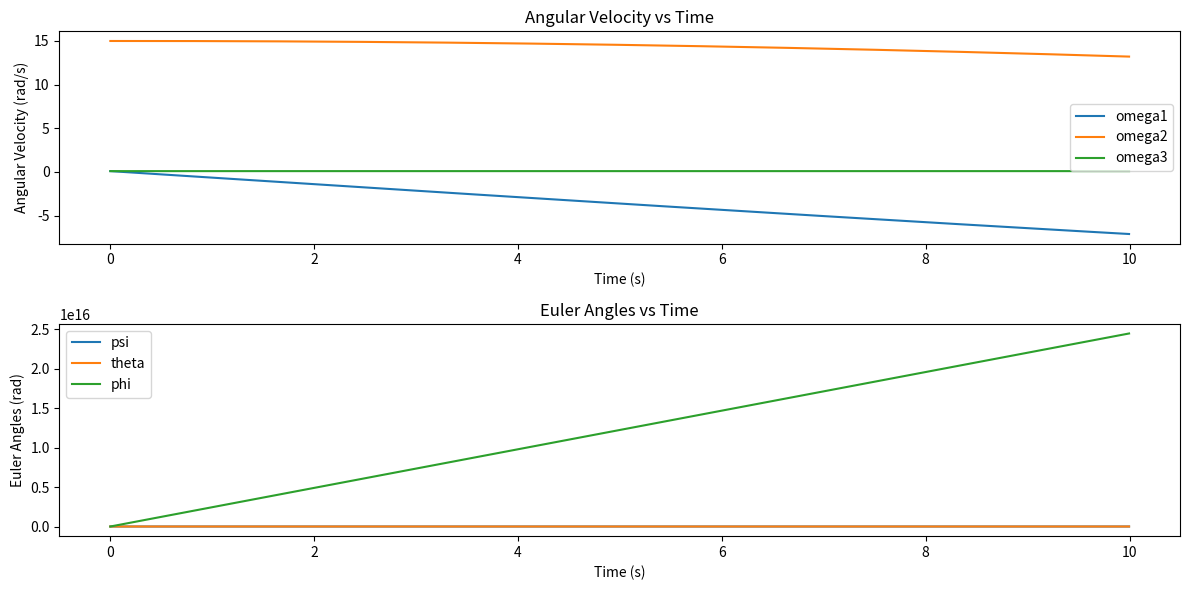
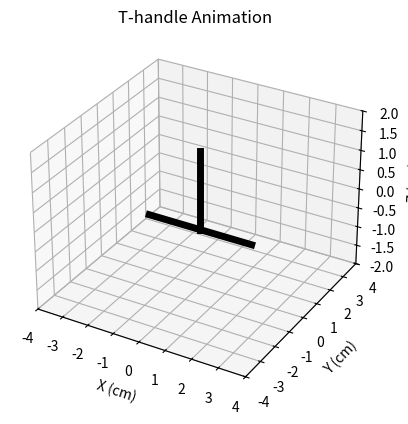

Write the Python code that produced these figures, in order.
import numpy as np
from scipy.integrate import solve_ivp
import matplotlib.pyplot as plt

# Define the physical parameters
lambda1 = 0.2  # kg-m^2
lambda3 = 0.3  # kg-m^2
lambda2 = lambda1  # kg-m^2

# Simulation parameters
tf = 10  # s
dt = 0.005  # s
tsim = np.arange(0, tf, dt)  # s
tol = 1e-6

# Initial conditions
omega10 = 0.1  # rad/s
omega20 = 15  # rad/s
omega30 = 0.1  # rad/s
psi0 = 0  # rad
theta0 = 90 * np.pi / 180  # rad
phi0 = 0  # rad

Y0 = [omega10, omega20, omega30, psi0, theta0, phi0]

def euler_eqs(t, Y):
    omega1, omega2, omega3, psi, theta, phi = Y

    # Euler's equations of motion for a rigid body
    omega1_dot = ((lambda2 - lambda3) / lambda1) * omega2 * omega3
    omega2_dot = ((lambda3 - lambda1) / lambda2) * omega1 * omega3
    omega3_dot = ((lambda1 - lambda2) / lambda3) * omega1 * omega2

    # Print sin(theta) to see the issue
    sin_theta = np.sin(theta)
    print(f"t = {t:.3f}, sin(theta) = {sin_theta:.6f}")

    # Angular velocity kinematics for Z-X-Z sequence
    if lambda1 == lambda2:
        psi_dot = (1 - lambda3/lambda1)*omega3
        theta_dot = 0
        phi_dot = (lambda3*omega3)/(lambda1*np.cos(theta))
    else:
        psi_dot = omega1 / np.sin(theta)
        theta_dot = omega2 * np.cos(psi) - omega3 * np.sin(psi)
        phi_dot = (omega2 * np.sin(psi) + omega3 * np.cos(psi)) / np.sin(theta)

    return [omega1_dot, omega2_dot, omega3_dot, psi_dot, theta_dot, phi_dot]

# Solve the ODEs
sol = solve_ivp(euler_eqs, [0, tf], Y0, t_eval=tsim, atol=tol, rtol=tol)

# Extract results
omega1, omega2, omega3 = sol.y[0], sol.y[1], sol.y[2]
psi, theta, phi = sol.y[3], sol.y[4], sol.y[5]

# Plot the results
plt.figure(figsize=(12, 6))

plt.subplot(2, 1, 1)
plt.plot(sol.t, omega1, label='omega1')
plt.plot(sol.t, omega2, label='omega2')
plt.plot(sol.t, omega3, label='omega3')
plt.xlabel('Time (s)')
plt.ylabel('Angular Velocity (rad/s)')
plt.title('Angular Velocity vs Time')
plt.legend()

plt.subplot(2, 1, 2)
plt.plot(sol.t, psi, label='psi')
plt.plot(sol.t, theta, label='theta')
plt.plot(sol.t, phi, label='phi')
plt.xlabel('Time (s)')
plt.ylabel('Euler Angles (rad)')
plt.title('Euler Angles vs Time')
plt.legend()

plt.tight_layout()
plt.show()

import numpy as np
import matplotlib.pyplot as plt
from matplotlib.animation import FuncAnimation

def animate_t_handle(psi, theta, phi, dt):
    # Specify dimensions for the T-handle
    LAG = 0.5  # cm
    LBC = 4  # cm
    LAD = 2  # cm

    # Initialize arrays to store the T-handle's orientation and key points
    e1 = np.zeros((3, len(psi)))
    e2 = np.zeros((3, len(psi)))
    e3 = np.zeros((3, len(psi)))
    xA, yA, zA = np.zeros(len(psi)), np.zeros(len(psi)), np.zeros(len(psi))
    xB, yB, zB = np.zeros(len(psi)), np.zeros(len(psi)), np.zeros(len(psi))
    xC, yC, zC = np.zeros(len(psi)), np.zeros(len(psi)), np.zeros(len(psi))
    xD, yD, zD = np.zeros(len(psi)), np.zeros(len(psi)), np.zeros(len(psi))

    # Calculate the orientation of the T-handle over time
    for k in range(len(psi)):
        R1 = np.array([[np.cos(psi[k]), np.sin(psi[k]), 0],
                       [-np.sin(psi[k]), np.cos(psi[k]), 0],
                       [0, 0, 1]])
        R2 = np.array([[1, 0, 0],
                       [0, np.cos(theta[k]), np.sin(theta[k])],
                       [0, -np.sin(theta[k]), np.cos(theta[k])]])
        R3 = np.array([[np.cos(phi[k]), np.sin(phi[k]), 0],
                       [-np.sin(phi[k]), np.cos(phi[k]), 0],
                       [0, 0, 1]])
        e1[:, k] = np.dot([1, 0, 0], R3 @ R2 @ R1)
        e2[:, k] = np.dot([0, 1, 0], R3 @ R2 @ R1)
        e3[:, k] = np.dot([0, 0, 1], R3 @ R2 @ R1)
        xA[k] = -LAG * e2[0, k]
        yA[k] = -LAG * e2[1, k]
        zA[k] = -LAG * e2[2, k]
        xB[k] = xA[k] + LBC / 2 * e1[0, k]
        yB[k] = yA[k] + LBC / 2 * e1[1, k]
        zB[k] = zA[k] + LBC / 2 * e1[2, k]
        xC[k] = xA[k] - LBC / 2 * e1[0, k]
        yC[k] = yA[k] - LBC / 2 * e1[1, k]
        zC[k] = zA[k] - LBC / 2 * e1[2, k]
        xD[k] = xA[k] + LAD * e2[0, k]
        yD[k] = yA[k] + LAD * e2[1, k]
        zD[k] = zA[k] + LAD * e2[2, k]

    # Set up the figure window
    fig = plt.figure()
    ax = fig.add_subplot(111, projection='3d')
    ax.set_xlabel('X (cm)')
    ax.set_ylabel('Y (cm)')
    ax.set_zlabel('Z (cm)')
    ax.set_xlim([-LBC, LBC])
    ax.set_ylim([-LBC, LBC])
    ax.set_zlim([-LAD, LAD])
    ax.set_title('T-handle Animation')

    # Draw the T-handle
    AD, = ax.plot([xA[0], xD[0]], [yA[0], yD[0]], [zA[0], zD[0]], 'k-', linewidth=5)
    BC, = ax.plot([xB[0], xC[0]], [yB[0], yC[0]], [zB[0], zC[0]], 'k-', linewidth=5)

    # Animate the T-handle's motion by updating the figure with its current orientation
    def update(k):
        AD.set_data([xA[k], xD[k]], [yA[k], yD[k]])
        AD.set_3d_properties([zA[k], zD[k]])
        BC.set_data([xB[k], xC[k]], [yB[k], yC[k]])
        BC.set_3d_properties([zB[k], zC[k]])
        return AD, BC,

    ani = FuncAnimation(fig, update, frames=len(psi), interval=dt * 1000, blit=True)
    plt.show()

# Example usage
# Assuming `psi`, `theta`, `phi` are the Euler angles obtained from the previous solution
animate_t_handle(psi, theta, phi, dt)
